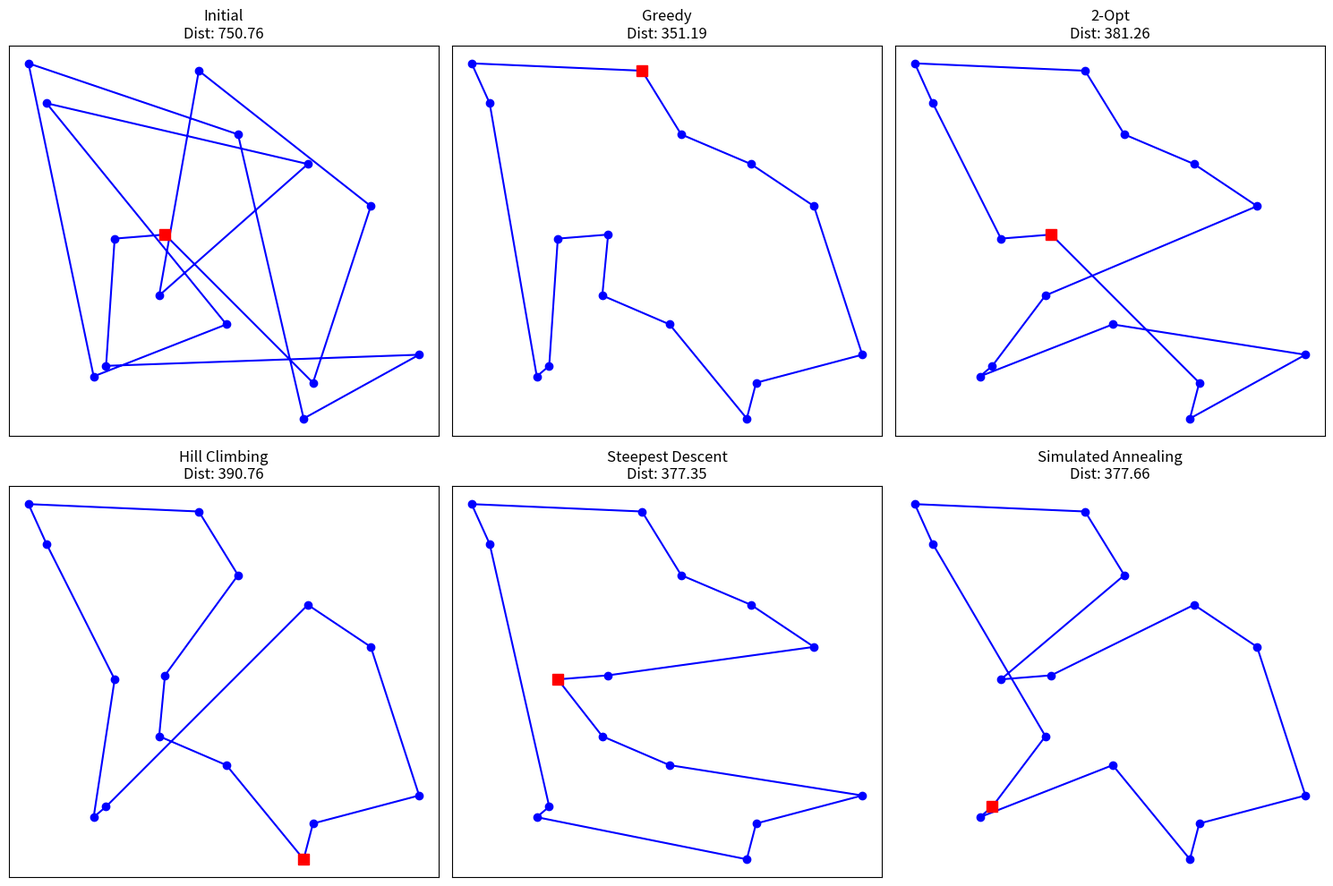

Source code (Python):
import numpy as np
import matplotlib.pyplot as plt
import random
import math

# 固定亂數種子，確保每次測試的資料與結果一致
np.random.seed(42)
random.seed(42)

# ==========================================
# 1. 產生測試資料與輔助函數
# ==========================================
NUM_CITIES = 15
# 隨機生成 15 個城市的 (x, y) 座標，範圍在 0~100 之間
cities = np.random.rand(NUM_CITIES, 2) * 100

def calculate_distance(city1, city2):
    return np.linalg.norm(city1 - city2)

# 建立距離矩陣
dist_matrix = np.zeros((NUM_CITIES, NUM_CITIES))
for i in range(NUM_CITIES):
    for j in range(NUM_CITIES):
        dist_matrix[i][j] = calculate_distance(cities[i], cities[j])

def route_distance(route):
    """計算整條路線的總距離（包含回到起點）"""
    dist = 0
    for i in range(NUM_CITIES):
        dist += dist_matrix[route[i]][route[(i + 1) % NUM_CITIES]]
    return dist

# 隨機初始路線
initial_route = list(range(NUM_CITIES))
random.shuffle(initial_route)
initial_dist = route_distance(initial_route)

# ==========================================
# 5. 貪婪演算法 (Greedy Algorithm)
# 概念：每次尋找距離當前城市最近的未訪問城市
# ==========================================
def greedy_tsp():
    unvisited = list(range(NUM_CITIES))
    current_city = unvisited.pop(0) # 從城市 0 開始
    route = [current_city]
    
    while unvisited:
        # 找出距離當前城市最近的下一個城市
        nearest_city = min(unvisited, key=lambda city: dist_matrix[current_city][city])
        route.append(nearest_city)
        unvisited.remove(nearest_city)
        current_city = nearest_city
        
    return route, route_distance(route)

# ==========================================
# 1. 改良法 (2-opt Improvement Method)
# 概念：反轉路徑中的兩個節點區段，若能消除交叉使距離縮短則更新
# ==========================================
def two_opt_tsp(route):
    best_route = route.copy()
    improved = True
    while improved:
        improved = False
        for i in range(1, NUM_CITIES - 2):
            for j in range(i + 1, NUM_CITIES):
                if j - i == 1: continue # 相鄰節點反轉無意義
                # 反轉 i 到 j 的路徑
                new_route = best_route[:i] + best_route[i:j][::-1] + best_route[j:]
                if route_distance(new_route) < route_distance(best_route):
                    best_route = new_route
                    improved = True
        # 若遍歷所有組合都沒有改善，則結束
    return best_route, route_distance(best_route)

# ==========================================
# 2. 爬山演算法 (Hill Climbing)
# 概念：隨機交換兩個城市，若距離變短則接受，走到無法變短為止
# ==========================================
def hill_climbing_tsp(route, max_iterations=1000):
    current_route = route.copy()
    current_dist = route_distance(current_route)
    
    for _ in range(max_iterations):
        # 隨機挑選兩個要交換的城市索引
        i, j = random.sample(range(NUM_CITIES), 2)
        new_route = current_route.copy()
        new_route[i], new_route[j] = new_route[j], new_route[i]
        
        new_dist = route_distance(new_route)
        if new_dist < current_dist:
            current_route = new_route
            current_dist = new_dist
            
    return current_route, current_dist

# ==========================================
# 3. 模擬退火法 (Simulated Annealing)
# 概念：引入溫度機制，有一定機率接受較差的解，以跳出局部最佳解
# ==========================================
def simulated_annealing_tsp(route, initial_temp=1000, cooling_rate=0.995, min_temp=1):
    current_route = route.copy()
    current_dist = route_distance(current_route)
    best_route = current_route.copy()
    best_dist = current_dist
    
    temp = initial_temp
    while temp > min_temp:
        i, j = random.sample(range(NUM_CITIES), 2)
        new_route = current_route.copy()
        new_route[i], new_route[j] = new_route[j], new_route[i]
        new_dist = route_distance(new_route)
        
        # 若更好則接受，若較差則按機率接受
        if new_dist < current_dist or random.random() < math.exp((current_dist - new_dist) / temp):
            current_route = new_route
            current_dist = new_dist
            
            # 隨時記錄歷史最佳解
            if current_dist < best_dist:
                best_route = current_route.copy()
                best_dist = current_dist
                
        temp *= cooling_rate
        
    return best_route, best_dist

# ==========================================
# 4. 梯度下降法 (Steepest Descent / 離散最陡下降)
# 概念：評估當前路徑的「所有可能交換鄰居」，選擇下降幅度最大的一步
# ==========================================
def steepest_descent_tsp(route):
    current_route = route.copy()
    current_dist = route_distance(current_route)
    
    while True:
        best_neighbor = None
        best_neighbor_dist = current_dist
        
        # 展開當前狀態的所有鄰居 (交換任意兩城市) 以尋找最大梯度 (下降最多)
        for i in range(NUM_CITIES - 1):
            for j in range(i + 1, NUM_CITIES):
                neighbor = current_route.copy()
                neighbor[i], neighbor[j] = neighbor[j], neighbor[i]
                d = route_distance(neighbor)
                
                if d < best_neighbor_dist:
                    best_neighbor_dist = d
                    best_neighbor = neighbor
                    
        # 如果找到的最好鄰居比現在好，則更新並繼續；否則已達局部極小值，停止
        if best_neighbor is not None:
            current_route = best_neighbor
            current_dist = best_neighbor_dist
        else:
            break
            
    return current_route, current_dist

# ==========================================
# 執行與視覺化結果
# ==========================================
routes = {}
distances = {}

# 記錄初始狀態
routes['Initial'] = initial_route
distances['Initial'] = initial_dist

# 執行五種演算法
routes['Greedy'], distances['Greedy'] = greedy_tsp()
# 為了公平展示優化能力，後面四種皆以同一個 random_initial_route 為起點
routes['2-Opt'], distances['2-Opt'] = two_opt_tsp(initial_route)
routes['Hill Climbing'], distances['Hill Climbing'] = hill_climbing_tsp(initial_route)
routes['Steepest Descent'], distances['Steepest Descent'] = steepest_descent_tsp(initial_route)
routes['Simulated Annealing'], distances['Simulated Annealing'] = simulated_annealing_tsp(initial_route)

# 終端機輸出結果
print(f"測試城市數量: {NUM_CITIES}")
print("-" * 40)
for method, dist in distances.items():
    print(f"{method:20s}: {dist:.2f}")

# 繪圖視覺化比較
fig, axes = plt.subplots(2, 3, figsize=(15, 10))
axes = axes.flatten()

for idx, (method, route) in enumerate(routes.items()):
    ax = axes[idx]
    # 擷取按路徑排序的座標 (包含回到原點的閉環)
    route_coords = cities[route + [route[0]]]
    ax.plot(route_coords[:, 0], route_coords[:, 1], marker='o', linestyle='-', color='b')
    ax.plot(route_coords[0, 0], route_coords[0, 1], marker='s', color='r', markersize=8) # 起點標記為紅色方塊
    ax.set_title(f"{method}\nDist: {distances[method]:.2f}")
    ax.set_xticks([])
    ax.set_yticks([])

# 隱藏多餘的子圖空間
axes[5].axis('off')
plt.tight_layout()
plt.show()
